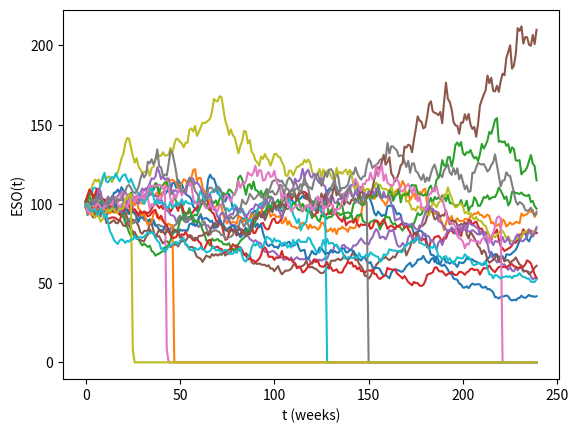

Source code (Python):
#!/usr/bin/env python3
# -*- coding: utf-8 -*-
"""
Created on Mon Jan 24 20:57:56 2022

[redacted]

"""
#%%

from math import exp, sqrt
import numpy as np
from numpy import log as ln
from numpy import mean
import matplotlib.pyplot as plt
from scipy.stats import norm

T = 5
S0 = 100
N = 60   # frequency in T (months)
r = 0.01
q = 0.05
sigma = 0.15
K = 100
dt=T/N

#%%
"""
TASK 1) - MC plain vanilla call
"""

NSim = 3000 # number of simulations for this task

# void matrix for gbm stock

S = np.zeros(shape=(NSim,N+1))
S[:,0] = S0

# compute stock paths

for i in range(int(N)):
    for j in range(int(NSim)):
        S[j,i+1] = S[j,i]*np.exp( (r-q-sigma**2/2)*dt + sqrt(dt)*sigma*np.random.normal(0,1) )

# vector of payoffs

X = np.zeros(shape=(NSim))

# fill payoff vector

for i in range(int(NSim)):
               X[i] = np.maximum(S[i,-1]-K,0)
               
call1 = mean(X)*np.exp(-r*dt*N) # plain vanilla call simulated price
  
print("Task 1) Point estimate:", call1)
print ("Task 1) MC radius:" , np.std(X*np.exp(-r*dt*N))*1.96/(sqrt(NSim)))
print("Task 1) 95% CI:" , [call1 - np.std(X*np.exp(-r*dt*N))*1.96/(sqrt(NSim)), 
                   call1 + np.std(X*np.exp(-r*dt*N))*1.96/(sqrt(NSim))])
print ("Task 1) MC radius/point estimate:" , np.std(X*np.exp(-r*dt*N))*1.96/(sqrt(NSim))/call1)

#%%
"""
TASK 1) - B&S closed-form solution
"""
d1 = ( ln(S0/K)+(r-q+0.5*sigma**2)*T ) / (sigma*sqrt(T) )
d2 = d1 - sigma * sqrt(T)
N_d1 = norm.cdf(d1)
N_d2 = norm.cdf(d2)

call1_BS = S0*exp(-q*T)*N_d1 - K*exp(-r*T)*N_d2

print("Task 1) B&S closed form:",call1_BS)

#%%
"""
TASK 2) 
"""

gamma = 0.10  # annual probability that holder leaves company

Lambda = -ln(1-gamma)
p_m = 1-exp(-Lambda*1*dt)  # probability that holder leaves with monthly monitoring

call2_BS = call1_BS *((1-p_m)**N) 

print("Task 2) B&S derived closed form:", call2_BS)
        
#%%

"""
TASK 3)
"""

NSim = 2500 # number of simulations

# stores stock stoclastic process

S = np.zeros(shape=(NSim,N+1))
S[:,0] = S0

#  computes stock stoclastic process

for i in range(int(N)):
    for j in range(int(NSim)):
        S[j,i+1] = S[j,i]*np.exp( (r-q-sigma**2/2)*dt + sqrt(dt)*sigma*np.random.normal(0,1) )

# matrix of eso payoff evolution

X_e = np.zeros(shape=(NSim,N)) 

# vector of payoff (both if holder leaves or remains until T=5)
 
X = np.zeros(shape=(NSim))

# at t = 1/12 if holder leaves, cashes in  a payoff >= 0, otherwise the options survives

for j in range(int(NSim)):
    if (np.random.uniform(0,1) < p_m) : # if holder leaves
        X_e[j,0]=np.maximum(S[j,1]-K,0) # cashes in
        X[j] = X_e[j,0]*exp(-r*dt*1) # fill payoff vector with istantaneous discounted payoff
    else:
        X_e[j,0]=S[j,1] # option survives, so the stock prices continues 
  
# from time t=2/12 to end, verify if holder leaves and cashes in or the opposite  
   
for i in range(1,int(N)):
    for j in range(int(NSim)):
        if X_e[j,i-1] == S[j,i] :   # checks if, at  previous time, holder did not leave
            if (np.random.uniform(0,1) < p_m) : # if holder leaves 
                X_e[j,i] = np.maximum(S[j,i+1]-K,0) # cashes in
                X[j] = X_e[j,i]*exp(-r*dt*i) # fill payoff vector with istantaneous discounted payoff
            else:
                X_e[j,i] = S[j,i+1] # option survives, so the stock prices continues 
 
# final period, checks is holder did not leave until then  
   
for j in range(int(NSim)):
     if np.array_equal(X_e[j,-1],S[j,-1]):   
         X[j] = np.maximum(S[j,-1]-K,0)*np.exp(-r*dt*N) #computes standard option payoff
                              
call3 = mean(X) # ESO fair value at t=0

print("Task 3) Point estimate:", call3)
print ("Task 3) MC radius:" , np.std(X*exp(-r*dt*N))*exp(-r*1)*1.96/(sqrt(NSim)))
print("Task 3) 95% CI:" , [ call3 - np.std(X*exp(-r*dt*N))*1.96/(sqrt(NSim)), 
                   call3 + np.std(X*exp(-r*dt*N))*1.96/(sqrt(NSim))])
print ("Task 3) MC radius/point estimate:" , np.std(X*exp(-r*dt*N))*1.96/(sqrt(NSim))/call3) 

#%%
"""
TASK 4)
"""
# this task follows the same logic of the previus, with the only additional condition of good/bad leaver

NSim = 5000

alpha_g = 2 #good leaver multiplier 
alpha_b = 0.7 #bad leaver multiplier 

S = np.zeros(shape=(NSim,N+1))
S[:,0] = S0

for i in range(int(N)):
    for j in range(int(NSim)):
        S[j,i+1] = S[j,i]*np.exp( (r-q-sigma**2/2)*dt + sqrt(dt)*sigma*np.random.normal(0,1) )

# matrix of eso payoff evolution

X_e_gb = np.zeros(shape=(NSim,N))

# vector of payoff (both if holder leaves or remains untile T=5)

X_gb = np.zeros(shape=(NSim))

# at t = 1/12 if holder leaves, cashes in  a payoff >= 0, otherwise the options survives

for j in range(int(NSim)):
    if (np.random.uniform(0,1) < p_m) :
        X_e_gb[j,0]=np.maximum(S[j,1]-K,0) 
        X_gb[j] = X_e_gb[j,0]*exp(-r*dt*1)
    else:
        X_e_gb[j,0]=S[j,1]
        
# from time t=2/12 to end, verify if holder leaves and cashes in or the opposite         
        
for i in range(1,int(N)):
    for j in range(int(NSim)):
        if X_e_gb[j,i-1] == S[j,i] :
            if (np.random.uniform(0,1) < p_m) :
                if (S[j,i+1]>1.5*S0):                 #if good leaver
                   X_e_gb[j,i] = alpha_g*np.maximum(S[j,i+1]-K,0)
                   X_gb[j] = X_e_gb[j,i]*exp(-r*dt*i)
                else:                                 #if bad leaver
                    X_e_gb[j,i] = alpha_b*np.maximum(S[j,i+1]-K,0) 
                    X_gb[j] = X_e_gb[j,i]*exp(-r*dt*i)
            else:
                X_e_gb[j,i] = S[j,i+1]
 
# final period, checks is holder did not leave until then   
               
for j in range(int(NSim)):
     if np.array_equal(X_e_gb[j,-1],S[j,-1]): 
         if (S[j,-1]>1.5*S0):
            X_gb[j] = alpha_g*np.maximum(S[j,-1]-K,0)*np.exp(-r*dt*N)  #if good leaver
         else:
             X_gb[j] = alpha_b*np.maximum(S[j,-1]-K,0)*np.exp(-r*dt*N) #if bad leaver
                               
call4 = mean(X_gb) #ESO fair value at time 0

print("Task 4) Point estimate:", call4)
print ("Task 4) MC radius:" , np.std(X_gb*exp(-r*dt*N))*exp(-r*1)*1.96/(sqrt(NSim)))
print("Task 4) 95% CI:" , [ call4 - np.std(X_gb*exp(-r*dt*N))*1.96/(sqrt(NSim)), 
                   call4 + np.std(X_gb*exp(-r*dt*N))*1.96/(sqrt(NSim))])
print ("Task 4) MC radius/point estimate:" , np.std(X_gb*exp(-r*dt*N))*1.96/(sqrt(NSim))/call4) 

#%%

"""
TASK 5.1)
"""

r_0 = 0.01
r_T = 0.02
T = 5
dt_ = 1/48  # weekly time step
weeks = 240
rho = 0.8
kappa = 0.5
V_0 = 0.0225
theta = 0.04
xi = 0.05
q = 0.05
K = 100

steps = 240    

S_0 = 100

NSim = 2500

# stock, volatility and risk-free initialized structures

S_t = np.zeros((NSim,steps+1))
V_t = np.zeros((NSim,steps+1))
r = np.zeros((1,steps+1))   

r[:,0] = r_0
V_t[:,0] = V_0
S_t[:, 0] = S_0

# creating a bivariate random normal 

means = [0,0]
stdevs = [1, 1]
covs = [[stdevs[0]**2          , stdevs[0]*stdevs[1]*rho], 
            [stdevs[0]*stdevs[1]*rho,           stdevs[1]**2]]

Z = np.random.multivariate_normal(means, covs,    
                 (steps+1, NSim)).T
Z1 = Z[0]
Z2 = Z[1]

# compute rate, volatility and stock processes 

for i in range(1, steps+1):
   
         r[0,i] = r[0,i-1]+(r_T - r_0)/T* dt_
         
         V_t[:,i] = np.maximum(V_t[:,i-1] + 
                kappa * (theta - V_t[:,i-1])* dt_ + 
                xi *  np.sqrt(np.maximum(V_t[:,i-1],0)) * np.sqrt(dt_) * Z2[:,i],0) 
         
         S_t[:,i] = S_t[:,i-1]*np.exp((r[0,i] - q -
                0.5*(V_t[:,i-1]))*dt_ +
                np.sqrt(dt_)*np.sqrt(V_t[:,i-1]) * Z1[:,i])

# computing payoffs and option value

payoff = np.maximum(S_t[:,-1]-K,0)
call_1h = mean(payoff)*exp(-r_T*dt_*steps)  

print("Task 5.1) Point estimate:", call_1h)
print ("Task 5.1) MC radius:" , np.std(payoff*exp(-r_T*dt_*steps))*1.96/(sqrt(NSim)))
print("Task 5.1) 95% CI:" , [call_1h - np.std(payoff*exp(-r_T*dt_*steps))*1.96/(sqrt(NSim)), 
                   call_1h + np.std(payoff*exp(-r_T*dt_*steps))*1.96/(sqrt(NSim))])
print ("Task 5.1)  MC radius/point estimate:" , np.std(payoff*exp(-r_T*dt_*steps))*1.96/(sqrt(NSim))/call_1h)

#%%
# Plots

plt.plot(r[0,:],'b')

plt.ylabel('r(t)')
plt.xlabel('t (weeks)')
plt.title('Interest rate process')

#%%
plt.close()

#%%

for i in range(int(10)):
    plt.plot(S_t[i,:])
    
plt.ylabel('S(t)')
plt.xlabel('t (weeks)')
plt.title('Simulated stock price process')

#%%
plt.close()

#%%
    
for j in range(int(10)):  
    plt.plot(V_t[j,:])

plt.ylabel('V(t)')
plt.xlabel('t (weeks)')
plt.title('Stochastic Volatility process')

#%%
plt.close()

#%%
"""
TASK 5.2)
"""

gamma = 0.10  # annual probability that holder leaves company

Lambda = -np.log(1-gamma)
p_m_h = 1-exp(-Lambda*1*dt_)  # probability that holder leaves with weekly monitoring

call_2h = call_1h*((1-p_m_h)**steps)  # call2 will change every time, since is based on call1, a MC estimate

print("Task 5.2) Point estimate:", call_2h)
print ("Task 5.2) MC radius:" , np.std(payoff*exp(-r_T*dt_*steps))*1.96*((1-p_m_h)**steps) /(sqrt(NSim)))
print("Task 5.1) 95% CI:" , [call_2h - np.std(payoff*exp(-r_T*dt_*steps))*1.96*((1-p_m_h)**steps)/(sqrt(NSim)), 
                   call_2h + np.std(payoff*exp(-r_T*dt_*steps))*1.96*((1-p_m_h)**steps)/(sqrt(NSim))])
print ("Task 5.2)  MC radius/point estimate:" , np.std(payoff*exp(-r_T*dt_*steps)*((1-p_m_h)**steps))*1.96/(sqrt(NSim))/call_1h)

#%%
"""
TASK 5.3)
"""

r_0 = 0.01
r_T = 0.02
T = 5
dt_ = 1/48  # weekly time step
weeks = 240
rho = 0.8
kappa = 0.5
V_0 = 0.0225
theta = 0.04
xi = 0.05
q = 0.05
K = 100

steps = 240    

S_0 = 100

NSim = 2500


gamma = 0.10  # annual probability that holder leaves company

Lambda = -np.log(1-gamma)
p_m_h = 1-exp(-Lambda*1*dt_) 


S_t = np.zeros((NSim,steps+1))
V_t = np.zeros((NSim,steps+1))
r = np.zeros((1,steps+1))   

r[:,0] = r_0
V_t[:,0] = V_0
S_t[:, 0] = S_0

means = [0,0]
stdevs = [1, 1]
covs = [[stdevs[0]**2          , stdevs[0]*stdevs[1]*rho], 
            [stdevs[0]*stdevs[1]*rho,           stdevs[1]**2]]

Z = np.random.multivariate_normal(means, covs,    
                 (steps+1, NSim)).T             
Z1 = Z[0]
Z2 = Z[1]

# compute rate, volatility and stock processes 

for i in range(1, steps+1):
   
         r[0,i] = r[0,i-1]+(r_T - r_0)/T* dt_
         
         V_t[:,i] = np.maximum(V_t[:,i-1] + 
                kappa * (theta - V_t[:,i-1])* dt_ + 
                xi *  np.sqrt(np.maximum(V_t[:,i-1],0)) * np.sqrt(dt_) * Z2[:,i],0) 
         
         S_t[:,i] = S_t[:,i-1]*np.exp((r[0,i] - q -
                0.5*(V_t[:,i-1]))*dt_ +
                np.sqrt(dt_)*np.sqrt(V_t[:,i-1]) * Z1[:,i])
         
                 
X_e_h = np.zeros(shape=(NSim,steps)) #option value matrix

#option final payoff vector, store discounted values if holder leaves before T and at maturity 

X_h = np.zeros(shape=(NSim)) 

# check for the first time step if holder leaves or not

for j in range(int(NSim)):
    if (np.random.uniform(0,1) < p_m_h) :
        X_e_h[j,0]=max(S_t[j,1]-K,0)
        X_h[j] = X_e_h[j,0]*np.exp(-r[0,1]*dt_*1)
    else:
        X_e_h[j,0]=S_t[j,1]
    
 # check for all the other time steps if holder leaves or not
       
for i in range(1,int(steps)):
    for j in range(int(NSim)):
        if X_e_h[j,i-1] == S_t[j,i] :   
            if (np.random.uniform(0,1) < p_m_h) :
                X_e_h[j,i] = max(S_t[j,i+1]-K,0)
                X_h[j] = X_e_h[j,i]*exp(-r[0,i]*dt_*i)
            else:
                X_e_h[j,i] = S_t[j,i+1]

# computes final payoffs and discounts
                
for j in range(int(NSim)):
     if np.array_equal(X_e_h[j,-1],S_t[j,-1]):
         X_h[j] = max(S_t[j,-1]-K,0)*exp(-r[0,-1]*dt_*steps)
         
for i in range(int(20)):
    plt.plot(X_e_h[i,:])   

plt.ylabel('ESO(t)')
plt.xlabel('t (weeks)')
plt.savefig('eso 5.3.png',dpi=300)
                    
call_3h = mean(X_h)

print("Task 5.3) Point estimate:", call_3h)
print ("Task 5.3) MC radius:" , np.std(X_h*exp(-r_T*dt_*steps) )*1.96/(sqrt(NSim)))
print("Task 5.3) 95% CI:" , [call_3h - np.std(X_h*exp(-r_T*dt_*steps) )*1.96/(sqrt(NSim)), 
                   call_3h + np.std(X_h*exp(-r_T*dt_*steps) )*1.96/(sqrt(NSim))])
print ("Task 5.3) MC radius/point estimate:" , np.std(X_h*exp(-r_T*dt_*steps) )*1.96/(sqrt(NSim))/call_3h)
    
#%%

""""
TASK 6) 
"""
r = 0.01

# calibration parameters

u = exp(sigma*sqrt(dt))
d = 1/u
p = (np.exp((r-q)*dt)-d)/(u-d)

S_bin = np.zeros([N+1, N+1])

# stock binomial tree 
   
for i in range(N+1):
    for j in range(i+1):
        S_bin[j,i] = S0*(d**j)*(u**(i-j))
            
call_6 = np.zeros([N+1, N+1])
call_6[:,N] = np.maximum(S_bin[:,N]-K,0)   # payoffs at maturity
        
for i in np.arange(N-1, -1, -1):
    for j in np.arange(0, i+1):
        call_6[j,i] = np.maximum(np.maximum(S_bin[j,i]-K,0),np.exp(-r*dt)*(p*call_6[j,i+1]+(1-p)*call_6[j+1,i+1]))

print("Task 6) American call option:", call_6[0,0])    
 
#%%

"""
TASK 7)
"""

NSim = 150

dt = 1/12
months_1y = 12

# simulates GBM stock paths along the first year 

S_t_1y = np.zeros((NSim,months_1y+1))
S_t_1y[:,0] = S0

for i in range(int(months_1y)):
    for j in range(int(NSim)):
        S_t_1y[j,i+1] = S_t_1y[j,i]*np.exp( (r-q-sigma**2/2)*dt + sqrt(dt)*sigma*np.random.normal(0,1) )
  
# populates each stock binomial trees  
       
S_bin_m = np.zeros([NSim, N-months_1y+1, N-months_1y+1])
  
for k in range(int(NSim)):
    S_bin_m[k,0,0] = S_t_1y[k,-1]
  
for k in range(int(NSim)):    
    for i in range(1,N-months_1y+1):
        for j in range(i+1):
            S_bin_m[k,j,i] = S_bin_m[k,0,0]*(d**j)*(u**(i-j))

# computes each opttion with their own strike

call_7_m = np.zeros([NSim, N-months_1y+1, N-months_1y+1])

for k in range(int(NSim)):  
    call_7_m[k,:,-1] = np.maximum(S_bin_m[k,:,-1]-min(S_t_1y[k,:]),0)

for k in range(int(NSim)):
    for i in np.arange(N-months_1y-1, -1, -1):
        for j in np.arange(0, i+1):
            call_7_m[k,j,i] = np.maximum(np.maximum(S_bin_m[k,j,i]-min(S_t_1y[k,:]),0),
                                         exp(-r*dt)*(p*call_7_m[k,j,i+1]+(1-p)*call_7_m[k,j+1,i+1]))
# eso fair price at time 0
            
call7 = mean(call_7_m[:,0,0])*exp(-r*dt*months_1y)    

print("Task 7) Point estimate:", call7)
print ("Task 7) MC radius:" , np.std(call_7_m[:,0,0])*exp(-r*1)*1.96/(sqrt(NSim)))
print("Task 7) 95% CI:" , [ call7 - np.std(call_7_m[:,0,0])*exp(-r*1)*1.96/(sqrt(NSim)), 
                   call7 + np.std(call_7_m[:,0,0])*exp(-r*1)*1.96/(sqrt(NSim))])
print ("Task 7) MC radius/point estimate:" , np.std(call_7_m[:,0,0])*exp(-r*1)*1.96/(sqrt(NSim))/call7) 

#%%

"""
TASK 8)
"""
NSim = 90

months_1y = 12
dt_ = 1/48

# generates stock price paths

S_t_1y = np.zeros((NSim,months_1y+1))
S_t_1y[:,0] = S0

for i in range(int(months_1y)):
    for j in range(int(NSim)):
        S_t_1y[j,i+1] = S_t_1y[j,i]*np.exp( (r-q-sigma**2/2)*dt 
                                           + sqrt(dt)*sigma*np.random.normal(0,1) )

S_bin_m8 = np.zeros([NSim, N+1, N+1]) #3D srtucture of binomial stock trees

n_cols = 2

enter_prices = np.zeros((NSim, n_cols)) #vectors of maximum prices and relative time index (t_MAX)

# look for maximum values and their time 

for k in range(int(NSim)):
    enter_prices[k,0] = np.amax(S_t_1y[k,:])
    enter_prices[k,1] = np.argmax(S_t_1y[k,:])

# set starting value of each binomial tree equal to the maximum of the simulated path

for k in range(int(NSim)):
    S_bin_m8[k,0,0] = enter_prices[k,0]

# computes stock binomial process

for k in range(int(NSim)):    
    for i in range(1,int(N-enter_prices[k,1]+1)):
        for j in range(i+1):
            S_bin_m8[k,j,i] = S_bin_m8[k,0,0]*(d**j)*(u**(i-j))  

strikes = np.zeros((NSim))  #vectors of strike prices and relative time index
idx_strikes = 0 

# looks for maximum from time zero to time_Max

for k in range(int(NSim)):
    idx_strikes = enter_prices[k,1]
    strikes[k] = np.amin(S_t_1y[k, 0:int(idx_strikes)+1])
    
# computed binomial american option trees for every simulation (strike and stock starting value)
    
call_8_m = np.zeros([NSim, N+1, N+1])   

for k in range(int(NSim)):  
    call_8_m[k,:, int(N-enter_prices[k,1])] = np.maximum(S_bin_m8[k,:,int(N-enter_prices[k,1])]-strikes[k],0)
    
for k in range(int(NSim)):
    for i in np.arange(int(N-enter_prices[k,1]-1), -1, -1):
        for j in np.arange(0, i+1):
            call_8_m[k,j,i] = np.maximum(np.maximum(S_bin_m8[k,j,i]-strikes[k],0),
                                         exp(-r*dt)*(p*call_8_m[k,j,i+1]+(1-p)*call_8_m[k,j+1,i+1]))

# computes ESO fair value at t=0

payoff8 = call_8_m[:,0,0]*np.exp(-r*enter_prices[:,1]*dt)
call8 = mean(payoff8)

print("Task 8) Point estimate:", call8)
print ("Task 8) MC radius:" , np.std(payoff8)*1.96/(sqrt(NSim)))
print("Task 8) 95% CI:" , [ call8 - np.std(payoff8)*1.96/(sqrt(NSim)), 
                   call8 + np.std(payoff8)*1.96/(sqrt(NSim))])
print ("Task 8) MC radius/point estimate:" , np.std(payoff8)*1.96/(sqrt(NSim))/call8) 

